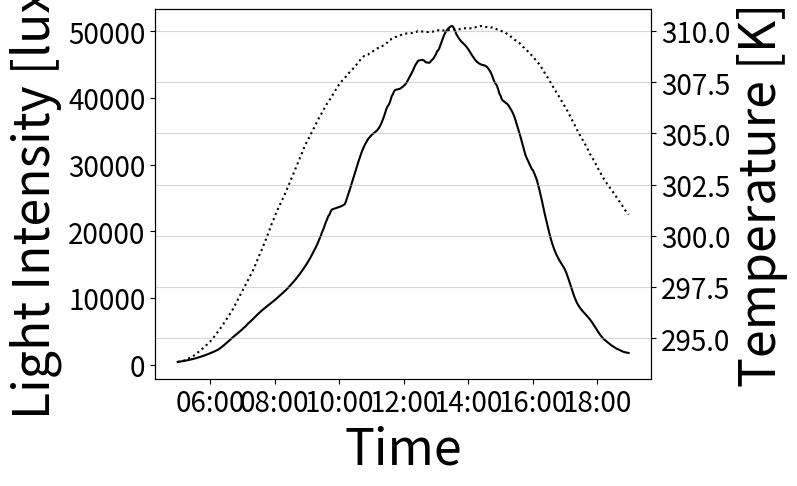

Here is the Python script that generated this plot:
Ta=[305.15, 305.54999999999995, 305.15, 305.54999999999995, 305.15, 305.15, 305.15, 305.15, 305.15, 304.75, 304.75, 304.75, 304.75, 303.54999999999995, 303.95, 303.15, 302.34999999999997, 302.34999999999997, 303.15, 302.34999999999997, 301.95, 301.95, 301.54999999999995, 301.95, 301.95, 301.95, 301.95, 301.54999999999995, 301.54999999999995, 301.95, 301.15, 301.54999999999995, 301.15, 301.15, 301.15, 301.15, 301.54999999999995, 301.54999999999995, 301.54999999999995, 301.15, 300.75, 300.75, 300.34999999999997, 300.75, 300.34999999999997, 300.34999999999997, 300.34999999999997, 299.95, 299.95, 299.95, 299.95, 299.95, 299.95, 299.95, 299.95, 299.95, 299.54999999999995, 299.95, 299.95, 299.95, 299.95, 300.34999999999997, 299.95, 299.95, 299.95, 299.95, 299.95, 299.54999999999995, 299.54999999999995, 299.95, 299.95, 299.95, 299.54999999999995, 299.95, 299.95, 299.95, 299.95, 299.54999999999995, 299.95, 299.95, 299.95, 299.95, 299.95, 299.54999999999995, 299.15, 299.54999999999995, 299.15, 298.75, 299.15, 299.54999999999995, 299.15, 299.15, 299.95, 299.15, 299.15, 299.15, 299.15, 298.75, 298.75, 298.75, 298.75, 298.75, 298.75, 298.75, 298.75, 298.75, 298.75, 298.75, 299.15, 298.75, 298.75, 298.75, 298.75, 298.75, 298.75, 298.34999999999997, 298.34999999999997, 298.34999999999997, 298.34999999999997, 298.34999999999997, 297.95, 297.95, 298.34999999999997, 297.95, 297.95, 297.95, 297.95, 297.95, 297.95, 297.95, 297.95, 297.95, 297.95, 297.54999999999995, 297.95, 297.54999999999995, 297.95, 297.54999999999995, 297.54999999999995, 297.15, 297.95, 297.15, 297.15, 297.15, 297.54999999999995, 297.15, 297.15, 297.15, 297.15, 297.15, 297.15, 296.75, 297.15, 297.15, 297.15, 297.15, 297.15, 297.15, 297.15, 297.15, 296.75, 296.75, 296.75, 296.75, 296.75, 296.75, 296.75, 296.75, 296.75, 296.75, 296.34999999999997, 296.75, 296.75, 296.75, 296.34999999999997, 296.34999999999997, 296.34999999999997, 296.34999999999997, 296.34999999999997, 296.75, 296.34999999999997, 296.75, 296.75, 296.34999999999997, 296.34999999999997, 295.95, 296.75, 296.75, 295.95, 296.75, 296.34999999999997, 296.75, 295.95, 296.34999999999997, 296.75, 296.34999999999997, 296.34999999999997, 296.34999999999997, 295.95, 296.75, 296.75, 296.75, 295.95, 295.95, 295.95, 295.95, 295.95, 295.95, 295.95, 295.95, 295.95, 295.54999999999995, 295.95, 295.54999999999995, 295.54999999999995, 295.54999999999995, 295.54999999999995, 295.54999999999995, 295.54999999999995, 295.54999999999995, 295.95, 295.95, 295.95, 296.34999999999997, 295.95, 295.95, 296.34999999999997, 295.54999999999995, 295.95, 295.54999999999995, 295.54999999999995, 295.95, 295.95, 296.34999999999997, 296.34999999999997, 295.95, 295.95, 296.75, 295.95, 295.95, 295.54999999999995, 295.95, 295.95, 295.54999999999995, 295.54999999999995, 295.54999999999995, 295.95, 295.95, 295.95, 295.54999999999995, 295.95, 295.95, 295.54999999999995, 295.54999999999995, 295.54999999999995, 295.95, 295.54999999999995, 295.54999999999995, 295.54999999999995, 295.54999999999995, 295.54999999999995, 295.54999999999995, 295.54999999999995, 295.54999999999995, 295.54999999999995, 295.54999999999995, 295.95, 295.54999999999995, 295.95, 295.54999999999995, 295.54999999999995, 295.54999999999995, 295.54999999999995, 295.95, 295.54999999999995, 295.54999999999995, 295.54999999999995, 295.54999999999995, 295.95, 295.54999999999995, 295.54999999999995, 295.95, 295.54999999999995, 295.54999999999995, 295.95, 295.54999999999995, 295.54999999999995, 295.15, 295.54999999999995, 295.54999999999995, 295.54999999999995, 295.15, 295.15, 295.15, 295.15, 295.15, 295.15, 295.15, 295.54999999999995, 295.54999999999995, 295.15, 295.15, 295.15, 295.15, 295.15, 295.15, 295.15, 295.15, 295.15, 295.15, 294.75, 294.75, 294.75, 294.75, 295.15, 294.75, 294.75, 294.75, 294.75, 294.75, 294.75, 294.75, 294.75, 294.75, 294.75, 294.75, 294.75, 295.15, 294.75, 295.15, 294.75, 295.15, 294.75, 294.75, 294.75, 294.75, 295.15, 294.75, 295.15, 294.75, 295.15, 294.75, 294.75, 294.75, 295.15, 295.15, 295.15, 295.15, 294.75, 294.75, 294.75, 294.34999999999997, 294.75, 294.34999999999997, 294.75, 294.34999999999997, 295.15, 294.75, 294.75, 294.75, 294.75, 294.75, 295.15, 294.75, 295.15, 295.15, 294.75, 294.75, 295.54999999999995, 294.75, 295.15, 294.75, 294.75, 294.75, 294.75, 294.75, 294.75, 294.75, 295.15, 295.15, 294.75, 294.75, 294.75, 294.75, 295.15, 294.75, 294.75, 295.15, 294.75, 294.75, 294.75, 294.75, 294.75, 294.75, 294.34999999999997, 294.34999999999997, 293.95, 294.75, 293.95, 294.75, 294.75, 294.34999999999997, 294.34999999999997, 294.75, 295.15, 295.15, 295.15, 295.15, 295.54999999999995, 295.54999999999995, 295.54999999999995, 295.54999999999995, 295.54999999999995, 295.54999999999995, 295.54999999999995, 295.54999999999995, 295.54999999999995, 295.54999999999995, 295.54999999999995, 295.54999999999995, 295.95, 295.95, 296.34999999999997, 296.75, 296.75, 297.15, 297.15, 296.75, 297.15, 297.95, 297.54999999999995, 297.95, 298.34999999999997, 298.34999999999997, 298.75, 298.75, 298.34999999999997, 298.75, 298.34999999999997, 298.75, 298.34999999999997, 298.75, 299.54999999999995, 299.15, 299.15, 299.15, 299.95, 299.54999999999995, 301.15, 299.95, 300.34999999999997, 300.34999999999997, 300.34999999999997, 300.75, 299.95, 300.75, 300.75, 301.15, 301.95, 301.54999999999995, 301.54999999999995, 301.54999999999995, 302.34999999999997, 301.54999999999995, 302.34999999999997, 301.54999999999995, 301.54999999999995, 303.15, 303.15, 303.54999999999995, 303.15, 303.15, 303.54999999999995, 303.54999999999995, 302.75, 303.95, 303.15, 303.54999999999995, 303.54999999999995, 303.15, 301.95, 304.34999999999997, 303.95, 302.34999999999997, 303.54999999999995, 303.54999999999995, 305.54999999999995, 304.34999999999997, 305.15, 305.95, 305.54999999999995, 305.54999999999995, 305.54999999999995, 303.54999999999995, 305.95, 304.34999999999997, 305.54999999999995, 305.15, 305.15, 305.54999999999995, 305.95, 306.75, 307.54999999999995, 304.75, 305.54999999999995, 306.75, 306.75, 305.15, 305.15, 304.75, 305.54999999999995, 303.54999999999995, 304.34999999999997, 306.34999999999997, 305.15, 305.54999999999995, 305.15, 305.95, 306.34999999999997, 305.54999999999995, 305.95, 307.95, 305.95, 307.54999999999995, 306.34999999999997, 307.95, 308.75, 307.95, 308.34999999999997, 308.75, 308.34999999999997, 307.95, 308.34999999999997, 308.34999999999997, 309.15, 306.75, 306.75, 306.34999999999997, 306.75, 308.34999999999997, 307.95, 306.34999999999997, 308.34999999999997, 307.95, 308.34999999999997, 307.95, 308.34999999999997, 309.54999999999995, 307.54999999999995, 306.34999999999997, 308.75, 308.34999999999997, 307.54999999999995, 308.34999999999997, 308.75, 306.75, 306.75, 308.34999999999997, 309.95, 307.54999999999995, 310.34999999999997, 307.95, 308.34999999999997, 308.75, 309.54999999999995, 308.34999999999997, 309.54999999999995, 307.15, 307.15, 307.54999999999995, 308.34999999999997, 308.75, 309.54999999999995, 307.95, 307.95, 307.95, 307.54999999999995, 308.75, 308.34999999999997, 307.95, 308.34999999999997, 308.75, 307.95, 309.95, 308.34999999999997, 309.95, 308.34999999999997, 309.15, 309.95, 306.75, 307.15, 308.34999999999997, 306.75, 307.54999999999995, 307.95, 308.75, 307.15, 307.95, 308.34999999999997, 308.75, 309.54999999999995, 307.95, 307.95, 309.54999999999995, 307.54999999999995, 307.95, 309.54999999999995, 307.54999999999995, 307.95, 309.15, 308.34999999999997, 311.15, 307.95, 306.75, 308.34999999999997, 307.54999999999995, 307.95, 307.95, 306.75, 307.95, 307.95, 308.34999999999997, 308.34999999999997, 308.75, 308.75, 309.54999999999995, 308.34999999999997, 309.15, 309.54999999999995, 308.75, 308.34999999999997, 308.75, 308.34999999999997, 307.95, 309.95, 309.15, 308.34999999999997, 307.54999999999995, 309.95, 307.15, 307.15, 306.34999999999997, 308.34999999999997, 307.95, 308.34999999999997, 306.75, 308.34999999999997, 308.75, 307.95, 307.95, 307.54999999999995, 308.75, 308.34999999999997, 308.34999999999997, 308.34999999999997, 309.15, 309.54999999999995, 308.75, 307.95, 309.54999999999995, 308.34999999999997, 308.75, 308.75, 309.15, 309.54999999999995, 309.54999999999995, 308.34999999999997, 308.75, 309.15, 307.54999999999995, 308.75, 308.34999999999997, 309.54999999999995, 307.95, 308.34999999999997, 308.34999999999997, 308.75, 307.54999999999995, 308.75, 309.54999999999995, 309.95, 308.75, 308.75, 309.15, 309.15, 309.95, 308.34999999999997, 308.75, 308.75, 309.15, 309.15, 308.34999999999997, 308.34999999999997, 308.34999999999997, 308.75, 308.75, 309.15, 308.34999999999997, 309.15, 306.75, 307.15, 307.95, 307.95, 307.95, 307.95, 308.34999999999997, 307.95, 308.34999999999997, 307.95, 307.54999999999995, 307.54999999999995, 307.15, 306.34999999999997, 306.75, 305.15, 305.54999999999995, 305.54999999999995, 306.34999999999997, 306.34999999999997, 305.15, 305.54999999999995, 305.54999999999995, 305.54999999999995, 305.54999999999995, 305.54999999999995, 305.15, 305.15, 305.15, 305.54999999999995, 306.34999999999997, 306.34999999999997, 304.75, 304.75, 304.75, 304.75, 304.34999999999997, 303.95, 304.34999999999997, 303.95, 303.54999999999995, 303.54999999999995, 303.15, 303.54999999999995, 303.54999999999995, 303.15, 303.15, 303.15, 302.34999999999997, 303.15, 302.75, 302.34999999999997, 301.95, 302.34999999999997, 301.95, 301.95, 301.54999999999995, 301.54999999999995, 301.54999999999995, 301.95, 301.95, 301.54999999999995, 301.54999999999995, 301.54999999999995, 301.54999999999995, 301.54999999999995, 301.54999999999995, 301.54999999999995, 301.54999999999995, 301.54999999999995, 301.54999999999995, 301.15, 301.54999999999995, 301.15, 300.75, 300.75, 301.15, 301.15, 300.34999999999997, 300.75, 300.34999999999997, 300.75, 300.34999999999997, 300.75, 300.34999999999997, 301.15, 300.34999999999997, 300.34999999999997, 299.95, 300.34999999999997, 301.54999999999995, 301.15, 300.75, 300.75, 301.15, 301.15, 299.95, 299.95, 299.95, 299.95, 299.95, 299.95, 299.95, 299.95, 299.95, 299.95, 299.15, 299.95, 299.54999999999995, 299.95, 299.95, 299.95, 299.54999999999995, 299.54999999999995, 299.95, 299.54999999999995, 299.54999999999995, 299.54999999999995, 299.15, 299.95, 299.95, 299.15, 299.15, 298.75, 299.15, 299.15, 298.75, 299.15, 299.15, 298.75, 298.75, 298.75, 299.15, 299.95, 299.15, 298.75, 298.75, 299.15, 298.75, 298.75, 298.75, 298.75, 298.75, 298.34999999999997, 298.34999999999997, 298.34999999999997, 298.34999999999997, 298.34999999999997, 298.75, 298.34999999999997, 298.75, 298.34999999999997, 298.75, 298.34999999999997, 298.75, 298.75, 298.34999999999997, 298.75, 298.75, 298.75, 298.75, 298.75, 298.34999999999997, 298.34999999999997, 298.34999999999997, 298.34999999999997, 297.95, 298.34999999999997, 297.95, 297.95, 297.95, 297.95, 297.54999999999995, 298.34999999999997, 297.95, 297.54999999999995, 297.15, 297.95, 297.54999999999995, 297.54999999999995, 297.95, 298.34999999999997, 297.54999999999995, 297.95, 297.95, 297.95, 297.95, 297.95, 297.54999999999995, 297.54999999999995, 297.15, 297.15, 297.54999999999995, 297.15, 297.15, 296.75, 297.15, 297.15, 297.15, 296.75, 296.75, 296.75, 296.75, 296.75, 297.15, 296.75, 296.75, 296.75, 296.75, 296.75, 297.15, 296.75, 297.15, 296.75, 296.34999999999997, 296.34999999999997, 296.34999999999997, 296.75, 295.95, 296.34999999999997, 296.34999999999997, 296.34999999999997, 295.95, 295.95, 295.95, 295.54999999999995, 295.95, 295.54999999999995, 295.95, 295.95, 295.95, 295.95, 295.95, 295.95, 295.95, 295.95, 295.54999999999995, 295.95, 295.54999999999995, 295.54999999999995, 295.95, 295.54999999999995, 295.95, 295.54999999999995, 295.54999999999995, 295.95, 295.95, 295.95, 295.54999999999995, 295.54999999999995, 295.54999999999995, 295.54999999999995, 295.54999999999995, 295.54999999999995, 295.54999999999995, 295.54999999999995, 295.54999999999995, 295.54999999999995, 295.54999999999995, 295.54999999999995, 295.54999999999995, 295.54999999999995, 295.95, 295.54999999999995, 295.54999999999995, 295.54999999999995, 295.54999999999995, 295.54999999999995, 295.54999999999995, 295.54999999999995, 295.15, 295.54999999999995, 295.15, 295.54999999999995, 295.54999999999995, 295.95, 295.54999999999995, 295.54999999999995, 295.54999999999995, 295.54999999999995, 295.54999999999995, 295.54999999999995, 295.54999999999995, 295.54999999999995, 295.54999999999995, 295.54999999999995, 295.54999999999995, 295.54999999999995, 295.54999999999995, 295.54999999999995, 295.54999999999995, 295.54999999999995, 295.54999999999995, 295.54999999999995, 295.54999999999995, 295.54999999999995, 295.95, 295.54999999999995, 295.15, 295.54999999999995, 295.54999999999995, 295.54999999999995, 295.15, 295.54999999999995, 295.54999999999995, 295.54999999999995, 295.54999999999995, 295.54999999999995, 295.54999999999995, 295.54999999999995, 295.54999999999995, 295.54999999999995, 295.54999999999995, 295.54999999999995, 295.54999999999995, 295.54999999999995, 295.54999999999995, 295.54999999999995, 295.54999999999995, 295.54999999999995, 295.54999999999995, 295.54999999999995, 295.95, 295.54999999999995, 295.54999999999995, 295.54999999999995, 295.54999999999995, 295.54999999999995, 295.95, 295.54999999999995, 295.54999999999995, 295.54999999999995, 295.54999999999995, 295.54999999999995, 295.54999999999995, 295.54999999999995, 295.54999999999995, 295.15, 295.15, 294.75, 295.15, 295.54999999999995, 294.75, 294.75, 295.15, 295.15, 295.15, 295.54999999999995, 295.15, 294.75, 294.75, 295.15, 294.75, 295.15, 295.15, 295.15, 295.15, 295.15, 295.15, 294.75, 294.75, 294.75, 294.75, 294.75, 294.75, 295.15, 294.75, 294.75, 294.34999999999997, 294.75, 295.15, 294.75, 294.75, 294.75, 294.75, 294.75, 294.75, 294.75, 294.75, 294.75, 294.75, 294.75, 294.75, 294.75, 294.75, 294.75, 294.75, 294.75, 294.75, 294.34999999999997, 294.34999999999997, 294.34999999999997, 294.75, 294.34999999999997, 294.34999999999997, 295.15, 294.34999999999997, 294.75, 294.75, 294.75, 294.75, 294.75, 294.34999999999997, 294.75, 294.75, 294.75, 294.75, 294.34999999999997, 294.34999999999997, 294.75, 294.75, 294.75, 294.75, 294.34999999999997, 294.34999999999997, 294.75, 294.75, 295.15, 294.75, 295.15, 295.15, 295.54999999999995, 295.15, 295.54999999999995, 295.54999999999995, 295.54999999999995, 295.54999999999995, 295.54999999999995, 295.54999999999995, 295.95, 295.95, 295.95, 295.95, 295.95, 295.95, 295.95, 295.95, 295.95, 296.34999999999997, 296.75, 296.34999999999997, 296.34999999999997, 296.75, 296.34999999999997, 296.75, 297.15, 296.34999999999997, 297.15, 296.75, 297.15, 296.75, 297.54999999999995, 297.54999999999995, 298.34999999999997, 298.34999999999997, 297.95, 298.34999999999997, 298.75, 298.75, 299.15, 299.15, 298.34999999999997, 299.15, 298.34999999999997, 298.75, 298.34999999999997, 299.95, 299.15, 299.54999999999995, 300.34999999999997, 299.95, 299.95, 300.75, 299.95, 300.34999999999997, 299.95, 300.34999999999997, 301.54999999999995, 301.95, 302.34999999999997, 302.34999999999997, 302.34999999999997, 303.15, 303.54999999999995, 302.75, 303.54999999999995, 304.75, 304.34999999999997, 303.54999999999995, 303.95, 303.54999999999995, 304.75, 303.95, 303.54999999999995, 303.95, 303.15, 302.34999999999997, 302.34999999999997, 303.15, 304.34999999999997, 303.54999999999995, 302.34999999999997, 301.95, 303.54999999999995, 303.95, 303.54999999999995, 303.95, 303.95, 303.15, 301.95, 303.54999999999995, 303.54999999999995, 303.95, 304.34999999999997, 302.34999999999997, 303.95, 305.15, 303.54999999999995, 303.15, 303.54999999999995, 304.75, 304.75, 303.54999999999995, 304.75, 303.54999999999995, 303.54999999999995, 303.54999999999995, 304.34999999999997, 304.75, 304.34999999999997, 304.34999999999997, 305.15, 304.75, 305.54999999999995, 305.95, 304.75, 306.75, 305.95, 305.15, 308.34999999999997, 308.34999999999997, 306.34999999999997, 305.54999999999995, 305.95, 304.75, 305.15, 305.54999999999995, 306.75, 307.95, 305.54999999999995, 305.95, 307.54999999999995, 307.54999999999995, 307.15, 305.54999999999995, 306.75, 307.15, 306.75, 306.75, 306.34999999999997, 306.34999999999997, 304.75, 306.34999999999997, 305.54999999999995, 306.75, 304.75, 306.75, 309.54999999999995, 307.54999999999995, 305.54999999999995, 306.34999999999997, 307.54999999999995, 307.15, 308.34999999999997, 309.15, 306.75, 309.54999999999995, 307.15, 308.34999999999997, 306.34999999999997, 307.54999999999995, 307.95, 307.15, 308.34999999999997, 306.34999999999997, 307.54999999999995, 307.95, 307.95, 308.34999999999997, 308.34999999999997, 307.54999999999995, 307.95, 307.95, 306.75, 306.34999999999997, 307.54999999999995, 306.34999999999997, 306.34999999999997, 306.34999999999997, 307.54999999999995, 307.54999999999995, 307.15, 309.15, 308.34999999999997, 307.54999999999995, 307.95, 307.54999999999995, 307.95, 308.34999999999997, 307.54999999999995, 309.54999999999995, 307.54999999999995, 308.75, 308.75, 307.15, 307.54999999999995, 307.95, 308.34999999999997, 307.95, 309.15, 307.54999999999995, 307.95, 307.95, 307.95, 309.95, 308.75, 309.54999999999995, 308.34999999999997, 308.34999999999997, 308.34999999999997, 310.34999999999997, 307.15, 307.54999999999995, 308.75, 309.54999999999995, 308.75, 307.15, 308.34999999999997, 309.54999999999995, 307.95, 309.95, 308.34999999999997, 307.54999999999995, 308.34999999999997, 306.34999999999997, 306.34999999999997, 306.34999999999997, 308.34999999999997, 307.54999999999995, 305.95, 306.34999999999997, 306.75, 307.54999999999995, 307.95, 306.75, 307.54999999999995, 309.15, 306.34999999999997, 308.75, 307.95, 307.15, 306.75, 306.34999999999997, 306.34999999999997, 306.34999999999997, 307.54999999999995, 307.54999999999995, 307.95, 307.95, 308.34999999999997, 307.95, 307.15, 307.54999999999995, 306.34999999999997, 307.54999999999995, 308.34999999999997, 308.34999999999997, 307.95, 309.54999999999995, 309.15, 309.15, 306.75, 307.54999999999995, 306.34999999999997, 307.54999999999995, 307.54999999999995, 307.54999999999995, 307.95, 308.34999999999997, 308.34999999999997, 308.34999999999997, 308.34999999999997, 308.34999999999997, 307.54999999999995, 308.75, 308.34999999999997, 308.34999999999997, 307.95, 308.34999999999997, 308.34999999999997, 307.95, 308.34999999999997, 309.54999999999995, 308.34999999999997, 307.54999999999995, 308.34999999999997, 308.34999999999997, 307.95, 307.54999999999995, 308.34999999999997, 308.34999999999997, 308.75, 307.95, 307.95, 307.54999999999995, 308.34999999999997, 307.95, 309.15, 307.54999999999995, 307.54999999999995, 307.54999999999995, 307.95, 307.15, 307.95, 307.54999999999995, 307.95, 307.15, 306.34999999999997, 306.34999999999997, 306.75, 305.54999999999995, 305.95, 305.15, 305.15, 305.54999999999995, 305.54999999999995, 304.34999999999997, 304.34999999999997, 305.54999999999995, 303.95, 304.34999999999997, 304.34999999999997, 304.34999999999997, 304.34999999999997, 303.95, 304.34999999999997, 304.34999999999997, 303.95, 304.34999999999997, 304.34999999999997, 304.34999999999997, 304.34999999999997, 305.15, 305.15, 304.75, 303.95, 303.15, 303.95, 303.95, 303.54999999999995, 303.54999999999995, 303.54999999999995, 303.54999999999995, 303.54999999999995, 303.54999999999995, 303.15, 303.54999999999995, 303.95, 303.54999999999995, 303.54999999999995, 303.54999999999995, 303.54999999999995, 303.54999999999995, 303.54999999999995, 303.54999999999995, 303.54999999999995, 303.54999999999995, 303.15, 303.54999999999995, 303.54999999999995, 302.75, 302.34999999999997, 302.34999999999997, 301.95, 302.34999999999997, 302.34999999999997, 301.95, 302.34999999999997, 302.75, 303.15, 303.54999999999995, 303.15, 301.95, 302.75, 302.34999999999997, 302.34999999999997, 301.95, 302.34999999999997, 301.95, 302.34999999999997, 302.34999999999997, 301.95, 301.95, 301.95, 301.95, 301.54999999999995, 301.54999999999995, 301.54999999999995, 300.75, 301.15, 300.75, 300.34999999999997, 300.34999999999997, 300.75, 300.34999999999997, 300.75, 300.75, 300.34999999999997, 299.95, 299.95, 299.95, 299.95, 299.95, 299.95, 299.95, 299.95, 299.95, 299.95, 299.95, 299.54999999999995, 299.95, 299.15, 299.95, 299.15, 299.54999999999995, 299.15, 299.95, 299.15, 299.15, 299.15, 299.15, 299.15, 298.75, 299.15, 299.15, 299.15, 298.75, 298.75, 298.75, 298.75, 298.75, 298.75, 298.75, 299.15, 298.75, 298.34999999999997, 298.34999999999997, 298.34999999999997, 298.34999999999997, 298.34999999999997, 298.34999999999997, 298.34999999999997, 298.34999999999997, 298.34999999999997, 298.34999999999997, 297.95, 298.34999999999997, 298.34999999999997, 298.34999999999997, 298.34999999999997, 298.34999999999997, 298.34999999999997, 300.34999999999997]
G=[6461, 6127, 5933, 5840, 5409, 4978, 4500, 4213, 3875, 3588, 3351, 3110, 2870, 2439, 2248, 2105, 2058, 1864, 1724, 1530, 1340, 1243, 1099, 956, 909, 765, 668, 575, 525, 478, 334, 334, 287, 287, 287, 334, 334, 334, 334, 287, 334, 334, 334, 334, 287, 334, 287, 334, 334, 334, 334, 334, 334, 287, 334, 334, 237, 334, 334, 334, 287, 334, 334, 334, 334, 334, 334, 334, 287, 334, 334, 334, 334, 287, 334, 334, 334, 334, 334, 334, 334, 334, 334, 334, 334, 334, 334, 334, 334, 334, 287, 334, 334, 334, 334, 334, 334, 334, 334, 334, 334, 287, 287, 287, 334, 334, 287, 287, 334, 334, 334, 334, 334, 334, 334, 334, 287, 334, 334, 334, 287, 334, 287, 287, 334, 237, 237, 287, 287, 287, 287, 287, 334, 334, 334, 334, 334, 287, 287, 237, 334, 334, 237, 287, 334, 334, 287, 237, 287, 287, 237, 287, 334, 334, 287, 237, 237, 237, 287, 287, 287, 237, 237, 237, 237, 287, 237, 237, 237, 237, 237, 237, 237, 237, 237, 237, 191, 237, 237, 237, 237, 237, 237, 237, 237, 237, 287, 237, 191, 237, 191, 237, 237, 237, 191, 191, 191, 237, 191, 237, 191, 237, 191, 191, 191, 191, 191, 191, 237, 237, 191, 191, 237, 191, 191, 191, 191, 191, 191, 237, 237, 191, 191, 191, 191, 191, 191, 237, 191, 191, 191, 191, 191, 191, 191, 237, 191, 191, 191, 191, 191, 191, 191, 237, 191, 191, 191, 191, 237, 191, 191, 191, 191, 191, 191, 191, 237, 191, 191, 191, 191, 191, 191, 237, 191, 191, 191, 191, 191, 191, 191, 191, 191, 191, 191, 191, 144, 191, 191, 191, 191, 237, 191, 191, 237, 191, 191, 191, 191, 191, 191, 191, 191, 191, 191, 237, 191, 237, 191, 191, 237, 191, 191, 191, 191, 191, 191, 191, 237, 191, 191, 191, 191, 191, 237, 191, 237, 191, 191, 191, 144, 191, 191, 191, 191, 191, 191, 191, 191, 237, 191, 237, 191, 237, 237, 191, 237, 191, 191, 191, 237, 191, 191, 191, 237, 237, 237, 237, 237, 191, 191, 191, 191, 191, 237, 191, 237, 191, 191, 191, 237, 191, 237, 191, 237, 237, 237, 191, 237, 191, 191, 191, 191, 191, 191, 191, 237, 191, 237, 191, 191, 191, 191, 191, 237, 237, 237, 237, 191, 191, 191, 191, 191, 191, 191, 237, 334, 381, 478, 525, 621, 718, 812, 956, 1006, 1149, 1243, 1387, 1483, 1674, 1771, 1864, 1961, 2105, 2202, 2345, 2439, 2583, 2633, 2776, 2920, 3063, 3207, 3398, 3398, 3638, 3829, 3732, 3925, 4163, 4213, 4450, 4690, 4978, 5121, 5312, 5409, 5552, 5646, 5840, 5983, 6127, 6271, 6364, 6605, 6748, 6845, 6989, 7226, 7467, 7754, 8041, 8375, 8903, 11342, 12397, 14118, 11486, 14024, 13353, 14790, 15411, 14549, 13977, 13784, 14599, 16226, 13690, 12828, 13403, 12732, 13881, 14743, 15174, 13593, 15748, 13690, 15555, 14743, 18524, 16273, 15030, 15461, 15174, 15651, 16035, 17325, 15508, 16129, 15986, 16466, 14646, 13737, 15317, 14359, 13547, 13450, 13640, 13353, 13547, 13593, 13497, 13834, 13784, 14168, 14262, 14405, 15317, 16035, 16610, 17135, 17231, 16226, 15651, 15795, 16704, 18381, 19673, 19720, 20295, 20820, 21060, 21347, 22209, 22353, 22784, 23933, 24745, 25226, 25607, 27187, 27187, 27571, 29245, 29101, 30585, 31734, 31590, 34319, 35084, 37336, 37239, 37192, 37767, 39537, 42935, 47291, 44418, 45327, 53034, 46286, 47625, 58683, 50355, 50879, 51791, 33554, 53274, 45090, 23502, 20295, 20008, 19767, 19864, 19961, 20295, 20485, 20676, 21682, 21682, 23933, 43606, 62512, 61987, 65431, 65288, 66390, 67155, 70553, 69788, 66771, 67108, 67489, 67633, 64570, 63901, 62368, 54855, 53418, 49733, 45952, 43844, 39584, 35706, 33648, 30203, 28049, 27140, 26231, 25750, 28670, 32405, 35946, 41786, 46717, 53418, 56722, 60213, 66437, 67920, 51885, 38101, 49877, 64189, 69260, 41595, 61363, 39297, 25894, 23739, 24458, 24170, 28527, 34941, 33841, 35899, 39010, 44418, 51310, 55573, 59211, 56866, 55860, 60644, 64092, 65672, 68257, 55236, 62943, 47148, 39057, 42314, 36618, 36952, 34703, 21157, 39968, 40830, 44037, 52413, 64139, 68017, 69931, 73857, 79456, 78978, 75006, 69357, 72183, 69884, 69260, 64666, 60263, 55523, 50642, 46045, 41452, 37142, 34272, 32549, 29054, 27377, 28336, 30203, 21922, 37286, 40780, 45377, 48534, 52172, 52844, 51120, 50067, 48344, 44562, 41068, 36377, 30491, 26996, 24027, 22543, 21251, 18571, 18524, 20245, 18187, 19720, 18905, 20439, 22209, 24842, 25369, 25416, 24507, 25226, 29342, 27905, 24458, 23596, 20963, 19386, 20629, 13403, 14886, 11629, 15604, 14790, 13403, 14549, 12348, 9094, 13450, 12060, 8806, 8950, 9334, 8135, 8997, 8279, 7610, 5933, 5215, 4500, 4116, 3829, 3588, 3588, 3638, 5983, 4547, 3782, 3157, 2489, 2295, 2920, 3829, 3398, 3351, 3254, 3588, 2870, 3925, 3925, 4306, 2295, 1818, 1724, 1864, 1724, 1627, 1627, 1674, 1724, 1674, 1724, 1864, 1864, 1674, 1724, 1580, 1387, 1530, 1724, 1771, 1724, 1771, 1961, 1961, 2008, 1961, 1864, 1627, 1387, 1340, 1340, 1340, 1243, 1293, 1196, 1243, 1149, 1099, 1099, 1099, 1052, 1052, 1099, 1006, 1006, 1099, 1006, 1052, 1052, 1099, 1052, 1099, 1099, 1099, 1099, 1099, 1149, 1149, 1149, 1099, 1099, 1099, 1006, 1006, 1052, 1052, 1006, 956, 956, 1006, 1006, 956, 1006, 1006, 1006, 1006, 1052, 1052, 1052, 1099, 1006, 1099, 1099, 1099, 1006, 1052, 1052, 1006, 1052, 1052, 1006, 1052, 1099, 1149, 1052, 1149, 1099, 1149, 1052, 1099, 1149, 1149, 1099, 1243, 1149, 1243, 1149, 1099, 1099, 1099, 1196, 1149, 1149, 1243, 1006, 956, 1099, 909, 1149, 956, 1149, 956, 1099, 1149, 1149, 1099, 956, 1099, 1099, 1099, 1099, 1099, 956, 1149, 909, 1149, 956, 956, 956, 956, 1099, 909, 1052, 1006, 862, 862, 956, 909, 956, 862, 956, 956, 909, 956, 812, 956, 1052, 1006, 956, 909, 909, 862, 862, 956, 909, 862, 862, 1006, 862, 1052, 1006, 1052, 765, 812, 956, 765, 765, 909, 862, 956, 812, 862, 812, 765, 956, 909, 909, 765, 765, 862, 1006, 862, 909, 956, 909, 956, 862, 862, 812, 1006, 862, 956, 862, 862, 956, 862, 812, 956, 956, 765, 909, 765, 956, 862, 862, 862, 1006, 765, 909, 956, 956, 812, 1006, 862, 1006, 862, 765, 1006, 956, 862, 765, 862, 812, 1006, 1006, 862, 862, 1006, 956, 862, 862, 1006, 1006, 812, 909, 1006, 862, 812, 956, 862, 862, 812, 909, 956, 956, 862, 1006, 812, 862, 909, 956, 909, 478, 525, 525, 575, 525, 525, 525, 575, 525, 525, 525, 575, 525, 525, 525, 525, 525, 525, 525, 525, 478, 575, 525, 478, 525, 525, 525, 525, 525, 525, 575, 478, 478, 525, 525, 525, 575, 525, 478, 525, 525, 575, 525, 525, 478, 478, 525, 525, 575, 525, 525, 525, 478, 525, 525, 525, 525, 525, 525, 525, 525, 525, 525, 525, 478, 575, 525, 525, 525, 525, 525, 525, 525, 525, 525, 525, 525, 478, 525, 525, 525, 525, 525, 525, 525, 525, 525, 525, 525, 525, 525, 525, 525, 525, 525, 525, 525, 525, 525, 525, 575, 668, 765, 862, 956, 956, 1099, 1243, 1340, 1483, 1580, 1674, 1771, 1864, 2008, 2058, 2202, 2295, 2392, 2489, 2583, 2633, 2870, 2920, 3014, 3254, 3301, 3445, 3588, 3782, 3925, 4019, 4069, 4306, 4403, 4547, 4690, 4928, 5121, 5359, 5743, 6077, 6221, 6364, 6461, 6605, 6748, 6989, 7083, 7226, 7370, 7323, 7467, 7610, 7801, 7707, 7851, 7851, 8041, 8279, 8663, 8759, 9190, 10146, 12397, 10530, 10146, 10099, 11870, 11342, 10052, 9334, 9428, 9571, 10052, 10290, 10290, 10386, 10577, 12397, 13784, 15939, 16082, 14743, 15651, 15508, 14455, 14502, 13066, 13881, 12254, 13403, 13353, 13306, 13163, 13209, 13163, 13353, 14118, 14549, 14405, 14549, 14312, 13928, 14502, 15508, 14599, 14693, 15411, 15508, 16417, 17853, 18812, 15892, 15795, 15939, 16082, 16035, 16226, 16417, 17088, 17375, 17231, 17756, 17756, 18140, 18812, 19289, 19767, 20055, 20773, 20869, 21444, 22112, 22162, 22737, 23502, 25463, 24364, 25657, 26181, 26900, 27665, 28576, 30394, 29435, 30778, 31496, 36761, 36234, 36521, 36905, 38532, 39537, 26231, 41595, 41548, 43269, 44371, 30825, 47101, 45902, 39106, 24220, 21251, 21157, 21060, 20963, 21300, 22543, 24889, 26231, 26803, 28289, 33123, 51360, 59161, 58924, 61363, 59929, 60263, 60885, 64619, 63948, 64282, 63758, 66965, 69260, 67633, 69023, 65719, 64954, 64954, 61075, 61459, 61556, 57200, 54424, 51838, 45377, 42888, 38913, 35422, 32261, 30585, 29435, 29101, 29963, 32549, 34560, 39057, 44181, 48247, 45090, 37142, 44371, 61412, 67873, 67346, 61793, 52890, 36377, 27715, 27187, 27521, 30154, 30441, 21825, 22737, 25944, 48103, 34079, 22306, 22784, 33648, 49493, 71702, 68735, 69741, 67489, 25463, 68161, 58205, 25894, 25273, 19864, 20245, 20916, 24411, 45952, 62943, 60597, 63517, 70793, 27952, 63420, 37861, 70028, 70793, 69213, 67012, 65769, 62896, 28192, 20295, 33314, 24507, 50739, 48487, 46957, 43653, 40349, 38004, 34560, 31496, 29245, 28911, 30347, 32642, 35468, 37861, 40590, 43413, 45855, 44612, 42264, 38913, 35084, 31640, 28336, 25657, 22927, 20629, 18955, 18187, 17756, 17853, 18571, 19099, 19911, 21157, 21969, 23071, 23502, 23933, 24364, 24651, 24698, 24651, 24077, 23549, 24314, 22066, 19146, 17853, 14646, 13593, 10961, 10721, 11008, 10433, 11582, 10530, 9765, 8422, 8135, 10146, 8422, 8185, 7851, 7513, 6892, 6271, 6221, 5456, 5072, 4547, 4019, 3588, 3157, 2726, 2439, 2105, 2058, 2008, 1914, 1724, 1771, 1818, 1771, 1627, 1340, 1293, 1293, 1099, 1196, 1340, 1340, 1340, 1243, 1099, 1149, 1149, 1149, 1006, 1006, 1099, 1243, 1293, 1387, 1387, 1387, 1340, 1387, 1340, 1340, 1387, 1387, 1436, 1340, 1387, 1387, 1436, 1530, 1530, 1627, 1771, 1818, 1864, 1674, 1530, 1387, 1340, 1293, 1293, 1099, 1196, 1243, 1387, 1483, 1436, 1483, 1483, 1530, 1627, 1674, 1627, 1530, 1483, 1387, 1387, 1340, 1340, 1387, 1293, 1340, 1387, 1530, 1627, 1627, 1674, 1674, 1674, 1724, 1864, 1771, 1864, 1771, 1724, 1771, 1724, 1530, 1627, 1627, 1580, 1580, 1674, 1674, 1674, 1724, 1674, 1674, 1771, 1724, 1771, 1724, 1674, 1864, 1864, 1864, 1724, 1771, 1530, 1530, 1483, 621]

import numpy as np

def smooth(x, box_pts):
    box = np.ones(box_pts)/box_pts
    x_smooth = np.convolve(x, box, mode='same')
    return x_smooth

def calculate_error(original_data, smoothed_data):
    if len(original_data) != len(smoothed_data):
        raise ValueError("Input arrays must have the same length.")
    
    original_data = np.array(original_data)
    smoothed_data = np.array(smoothed_data)
    
    error = np.abs(original_data - smoothed_data)
    return error

Ta_new=[]

for item in Ta[36:-34]:
    Ta_new.append(item-300)

Tas_new=smooth(Ta_new,100)
Tas=[]
for item in Tas_new:
    Tas.append(item*1.2+300)
Gs=smooth(G[36:-34],100)
Terr = calculate_error(Ta[36:-34],Tas)
Terrp = (Terr/Tas) *100
Gerr = calculate_error(G[36:-34],Gs)
Gerrp = (Gerr/Gs) *100
print(np.min(Terrp),np.max(Terrp),np.median(Terrp))
print(np.min(Gerrp),np.max(Gerrp),np.median(Gerrp))

import matplotlib.pyplot as plt
from datetime import datetime
import matplotlib.dates as mdates
x = []
for i in range(150,570):
    x.append(datetime(2022,3,1,i//30,(i%30)*2))
# print(np.max(Ta))
# print(np.max(Tas))
plt.yticks(fontsize=20)
plt.xticks(fontsize=20)
ax = plt.subplot()
ax2 = plt.twinx(ax)
plt.yticks(fontsize=20)
ax.plot_date(x, Gs[330:750],'k',xdate=True)
ax.set_ylabel('Light Intensity [lux]',fontsize='36')
ax2.plot_date(x, Tas[330:750],'k:',xdate=True)
ax2.set_ylabel('Temperature [K]',fontsize='36')
ax.set_xlabel('Time',fontsize='36')
myFmt = mdates.DateFormatter('%H:%M')
ax.xaxis.set_major_formatter(myFmt)
plt.grid(True,alpha=0.5)
# plt.plot(Gs)
plt.show()
